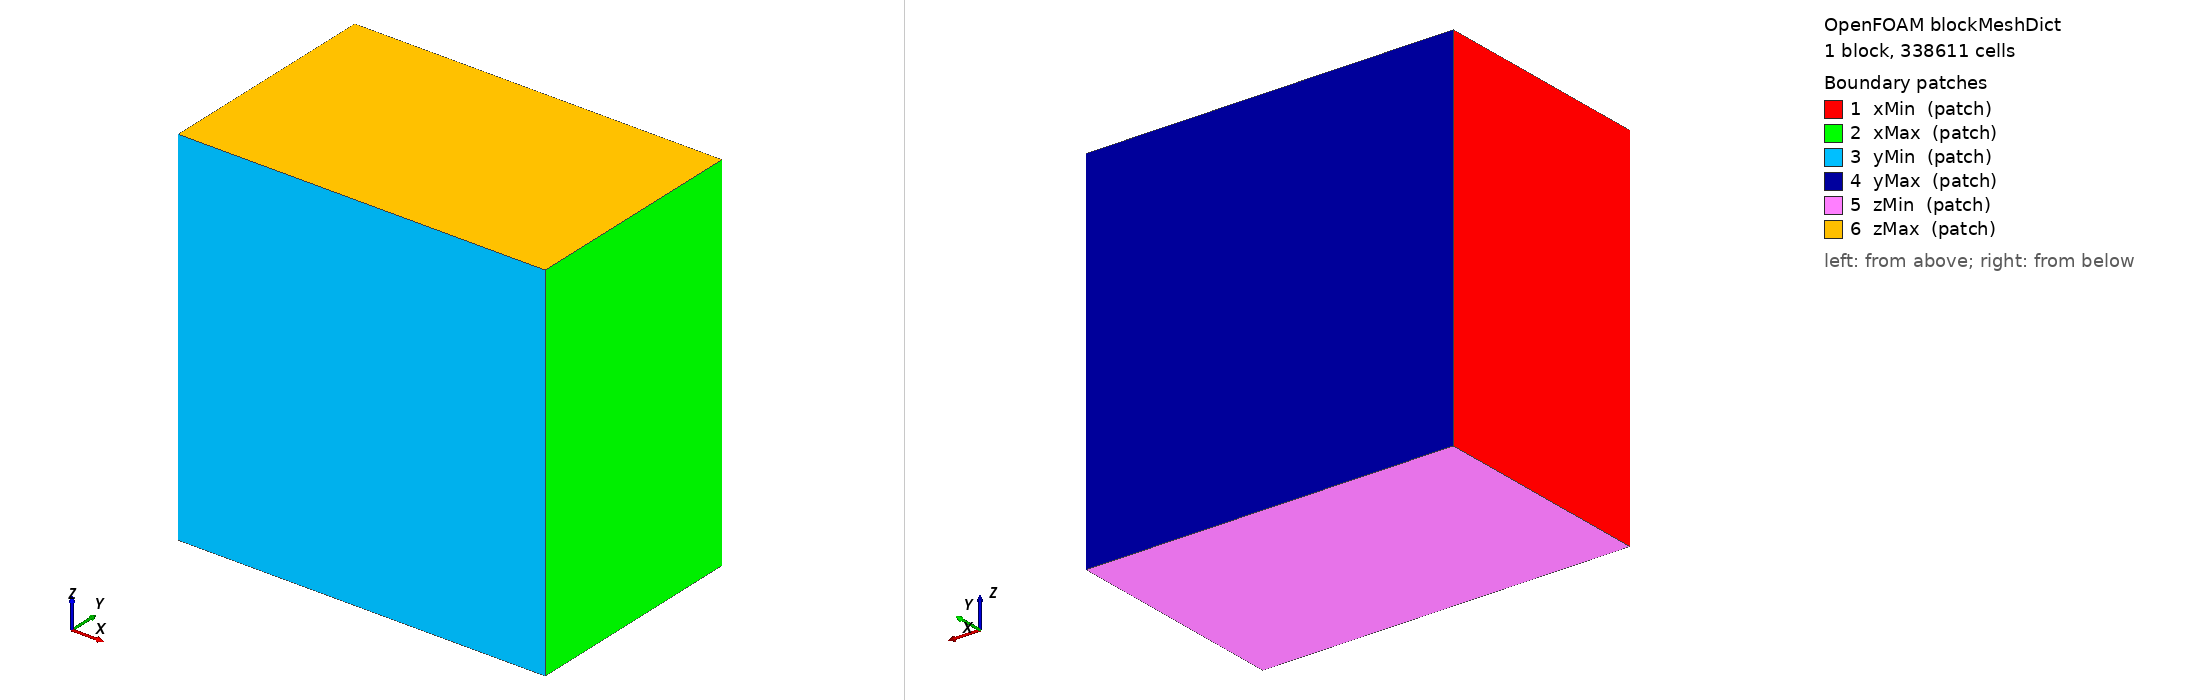

OpenFOAM case: the mesh blockMesh builds from blockMeshDict, 1 block(s), 338611 cells. Boundary patches (legend numbers): 1 xMin (patch), 2 xMax (patch), 3 yMin (patch), 4 yMax (patch), 5 zMin (patch), 6 zMax (patch). Left view from above one corner, right view from below the opposite corner. Boundary conditions: 1 field file(s) under 0/; 0 of 6 drawn patches have an entry in a shipped field file.

=== system/blockMeshDict ===
/*--------------------------------*- C++ -*----------------------------------*\
| =========                 |                                                 |
| \\      /  F ield         | OpenFOAM: The Open Source CFD Toolbox           |
|  \\    /   O peration     | Version:  2312                                  |
|   \\  /    A nd           | Website:  www.openfoam.com                      |
|    \\/     M anipulation  |                                                 |
\*---------------------------------------------------------------------------*/
FoamFile
{
    version     2.0;
    format      ascii;
    class       dictionary;
    object      blockMeshDict;
}
// * * * * * * * * * * * * * * * * * * * * * * * * * * * * * * * * * * * * * //

convertToMeters 1;

// Bounding box around levitator geometry (meters)
xMin -0.04;
xMax  0.04;
yMin -0.02;
yMax  0.03;
zMin -0.04;
zMax  0.04;

vertices
(
    ($xMin $yMin $zMin) //0
    ($xMax $yMin $zMin) //1
    ($xMax $yMax $zMin) //2
    ($xMin $yMax $zMin) //3
    ($xMin $yMin $zMax) //4
    ($xMax $yMin $zMax) //5
    ($xMax $yMax $zMax) //6
    ($xMin $yMax $zMax) //7
);

blocks
(
    // Moderately fine base mesh: still resolves dropWall but faster for snapping
    hex (0 1 2 3 4 5 6 7) (61 91 61) simpleGrading (1 1 1)
);

boundary
(
    xMin
    {
        type patch;
        faces ((0 3 7 4));
    }
    xMax
    {
        type patch;
        faces ((1 5 6 2));
    }
    yMin
    {
        type patch;
        faces ((0 4 5 1));
    }
    yMax
    {
        type patch;
        faces ((3 2 6 7));
    }
    zMin
    {
        type patch;
        faces ((0 1 2 3));
    }
    zMax
    {
        type patch;
        faces ((4 7 6 5));
    }
);

mergePatchPairs ();

// ************************************************************************* //


=== system/controlDict ===
/*--------------------------------*- C++ -*----------------------------------*\
| =========                 |                                                 |
| \\      /  F ield         | OpenFOAM: The Open Source CFD Toolbox           |
|  \\    /   O peration     | Version:  2.0.1                                 |
|   \\  /    A nd           | Web:      www.OpenFOAM.com                      |
|    \\/     M anipulation  |                                                 |
\*---------------------------------------------------------------------------*/
FoamFile
{
    version     2.0;
    format      ascii;
    class       dictionary;
    location    "system";
    object      controlDict;
}
// * * * * * * * * * * * * * * * * * * * * * * * * * * * * * * * * * * * * * //

application     acousticTDSPMLFoam;

startFrom       startTime;

startTime       0;

stopAt          endTime;

endTime         5e-3; 

deltaT          1e-7; 

writeControl    runTime; 

writeInterval   1e-4; 

purgeWrite      0;

writeFormat     binary;

writePrecision  12;

writeCompression off;

timeFormat      general;

timePrecision   8;

runTimeModifiable yes;

adjustTimeStep  yes;

maxCo           0.25;

maxDeltaT       5e-6;

// ************************************************************************* //

#include "FOforce"
functions
{
    fieldAverage1
    {
        type            fieldAverage;
        libs ( "libfieldFunctionObjects.so" );
//        enabled         false;
//		  cleanRestart		true;
        writeControl   writeTime;
//        outputControl   outputTime;
//        outputInterval  1;
        fields
        (
            U
            {
                mean        on;
                prime2Mean  off;
                base        time;
            }

            /*p_rgh
            {
                mean        on;
                prime2Mean  on;
                base        time;
            }*/
        );
    }

    ARFAverage
    {
        type            fieldAverage;
        libs ( "libfieldFunctionObjects.so" );
//        enabled         false;
//                cleanRestart          true;
        writeControl   writeTime;
//        outputControl   outputTime;
//        outputInterval  1;
        fields
        (
            prT
            {
                mean            on;
                prime2Mean      off;
               base            time;
               windowType      approximate;
                window          #eval{5/25250};
                //windowName      movingAverageWindow;
                allowRestart    no;
            }

            momFluxT
            {
                mean            on;
                prime2Mean      off;
                base            time;
                windowType      approximate;
                window          #eval{5/25250};
                //windowName      movingAverageWindow;
                allowRestart    no;
            }

        );
    }

// #includeFunc mag(U)

fieldMinMax
{
    // Mandatory entries (unmodifiable)
    type        fieldMinMax;
    libs        (fieldFunctionObjects);

    // Mandatory entries (runtime modifiable)
    mode        magnitude;
    fields      (U p pr);

    // Optional entries (runtime modifiable)
    location    no;
/*
    // Optional (inherited) entries
    writePrecision  8;
    writeToFile     true;
    useUserTime     true;
    region          region0;
    enabled         true;
    log             true;
    timeStart       0;
    timeEnd         1000;
    executeControl  timeStep;
    executeInterval 1;
    writeControl    timeStep;
    writeInterval   1;*/
}

probes
{
    type                probes;
    libs                (sampling);
    probeLocations      ((0.001 0.0036 0) (0.004 0.0036 0) (0.007 0.0036 0) (0.004 0.006 0) (0.004 0.0012 0));
    fields              (pr p U);
}
}
